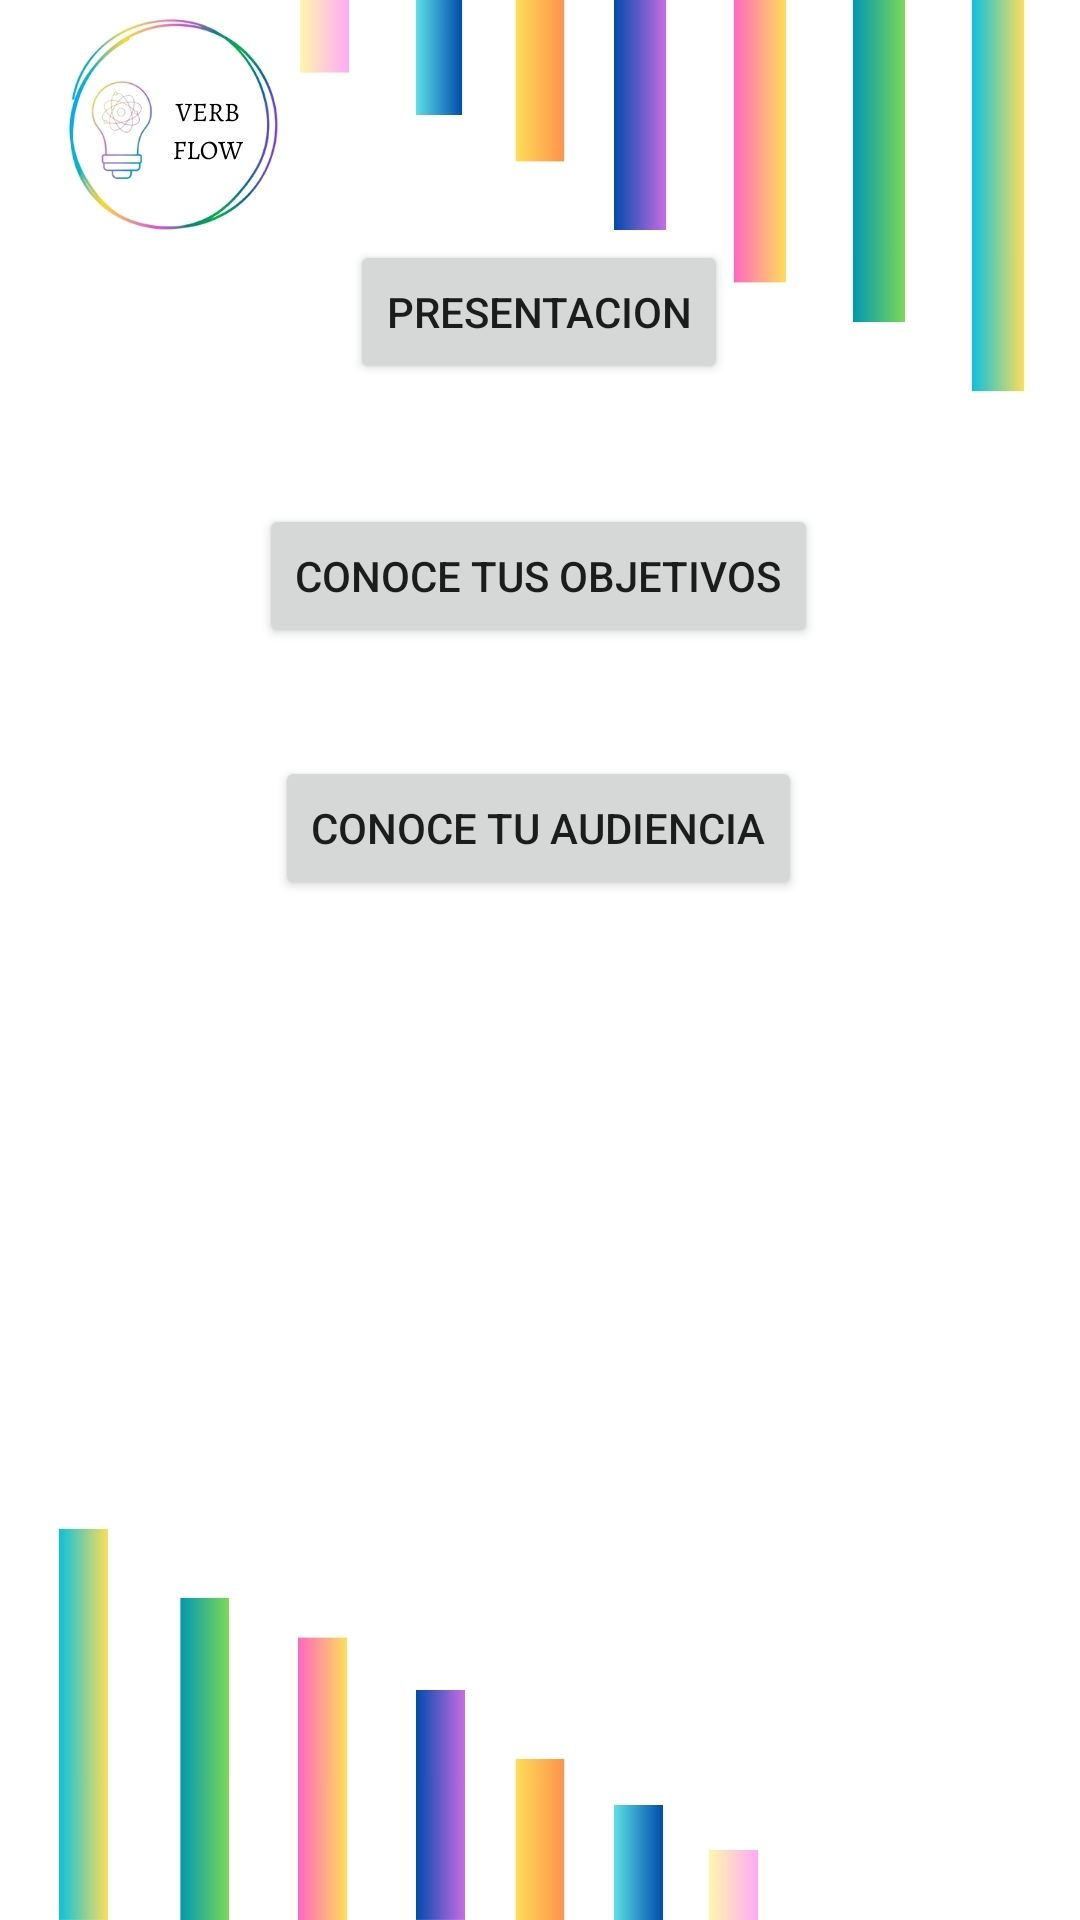

Layout XML and referenced resources for this Android screen:
<!-- AndroidManifest.xml: application theme Theme.EXPRESSEASE -->
<!-- res/layout/activity_videos.xml -->
<?xml version="1.0" encoding="utf-8"?>
<androidx.drawerlayout.widget.DrawerLayout xmlns:android="http://schemas.android.com/apk/res/android"
    xmlns:app="http://schemas.android.com/apk/res-auto"
    xmlns:tools="http://schemas.android.com/tools"
    android:layout_width="match_parent"
    android:id="@+id/drawer_layout"
    tools:openDrawer="start"
    android:layout_height="match_parent"
    tools:context=".ActividadesPrincipales.Navegacion">

    <include
        layout="@layout/app_bar_main"
        android:layout_width="match_parent"
        android:layout_height="match_parent"/>


    <androidx.constraintlayout.widget.ConstraintLayout
        android:layout_width="match_parent"
        android:layout_height="match_parent"
        android:background="@drawable/fondosinlogo"
        tools:context=".videos.Videos">

        <ImageView
            android:layout_width="50dp"
            android:layout_height="40dp"
            android:src="@drawable/ic_menu"
            app:layout_constraintBottom_toBottomOf="parent"
            app:layout_constraintEnd_toEndOf="parent"
            app:layout_constraintHorizontal_bias="0.044"
            app:layout_constraintStart_toStartOf="parent"
            app:layout_constraintTop_toTopOf="parent"
            app:layout_constraintVertical_bias="0.023"
            tools:ignore="MissingConstraints" />

        <TextView
            android:id="@+id/textView3"
            android:layout_width="match_parent"
            android:layout_height="50dp"
            android:layout_marginTop="88dp"
            android:gravity="center"
            android:text="Videos"
            android:textColor="#000000"
            android:textSize="40dp"
            app:layout_constraintBottom_toTopOf="@+id/btnPresentacion"
            app:layout_constraintEnd_toEndOf="parent"
            app:layout_constraintHorizontal_bias="0.0"
            app:layout_constraintStart_toStartOf="parent"
            app:layout_constraintTop_toTopOf="parent"
            app:layout_constraintVertical_bias="0.0" />

        <Button
            android:id="@+id/btnPresentacion"
            android:layout_width="wrap_content"
            android:layout_height="wrap_content"
            android:layout_marginBottom="40dp"
            android:text="Presentacion"
            app:layout_constraintBottom_toTopOf="@+id/button"
            app:layout_constraintEnd_toEndOf="parent"
            app:layout_constraintHorizontal_bias="0.498"
            app:layout_constraintStart_toStartOf="parent"
            app:layout_constraintTop_toTopOf="parent"
            app:layout_constraintVertical_bias="1.0"
            tools:ignore="MissingConstraints" />

        <Button
            android:id="@+id/button"
            android:layout_width="wrap_content"
            android:layout_height="wrap_content"
            android:layout_marginBottom="36dp"
            android:text="Conoce tus Objetivos"
            app:layout_constraintBottom_toTopOf="@+id/btnaudiencia"
            app:layout_constraintEnd_toEndOf="parent"
            app:layout_constraintHorizontal_bias="0.498"
            app:layout_constraintStart_toStartOf="parent"
            tools:ignore="MissingConstraints" />

        <Button
            android:id="@+id/btnaudiencia"
            android:layout_width="wrap_content"
            android:layout_height="wrap_content"
            android:layout_marginBottom="340dp"
            android:text="Conoce tu Audiencia"
            app:layout_constraintBottom_toBottomOf="parent"
            app:layout_constraintEnd_toEndOf="parent"
            app:layout_constraintHorizontal_bias="0.498"
            app:layout_constraintStart_toStartOf="parent"
            tools:ignore="MissingConstraints" />

    </androidx.constraintlayout.widget.ConstraintLayout>
    <com.google.android.material.navigation.NavigationView
        android:id="@+id/nav_view"
        android:layout_width="match_parent"
        android:layout_height="match_parent"
        android:layout_gravity="start"
        android:background="#F6F8FA"
        app:headerLayout="@layout/nav_header_main"
        app:itemTextColor="#0B0B0B"
        app:menu="@menu/activity_main_drawer" />

</androidx.drawerlayout.widget.DrawerLayout>
<!-- res/layout/app_bar_main.xml (included above) -->
<?xml version="1.0" encoding="utf-8"?>
<androidx.coordinatorlayout.widget.CoordinatorLayout xmlns:android="http://schemas.android.com/apk/res/android"
    android:layout_width="match_parent"
    android:layout_height="match_parent"
    android:layout_centerInParent="true"
    xmlns:tools="http://schemas.android.com/tools"
    xmlns:app="http://schemas.android.com/apk/res-auto"
    tools:context=".ActividadesPrincipales.Navegacion">

    <com.google.android.material.appbar.AppBarLayout
        android:id="@+id/appBarLayout"
        android:layout_width="match_parent"
        android:layout_height="768dp"
        android:layout_centerInParent="true"
        android:background="@drawable/fondosinlogo"
        android:fitsSystemWindows="true">

        <androidx.appcompat.widget.Toolbar

            android:id="@+id/toolbar_main"
            android:layout_width="match_parent"
            android:layout_height="?attr/actionBarSize"
            app:layout_scrollFlags="scroll|enterAlways"
            app:titleTextColor="@color/black" />

        <TextView
            android:id="@+id/textView"
            android:layout_width="match_parent"
            android:layout_height="wrap_content"
            android:layout_centerInParent="true"
            android:textColor="@color/black"
            android:textSize="20dp"
            android:gravity="fill_horizontal"
            android:textAlignment="textStart"
            android:layout_margin="65sp"
            android:layout_marginBottom="150sp"
            tools:ignore="RtlCompat" />

        <Button
            android:id="@+id/btnNiveles"
            android:layout_width="match_parent"
            android:layout_height="wrap_content"
            android:layout_marginBottom="25sp"
            android:background="@drawable/background"
            android:text="Niveles" />
        <Button
            android:id="@+id/btnVideos"
            android:layout_width="match_parent"
            android:layout_height="wrap_content"
            android:background="@drawable/background"
            android:text="Videos" />


    </com.google.android.material.appbar.AppBarLayout>


</androidx.coordinatorlayout.widget.CoordinatorLayout>
<!-- res/layout/nav_header_main.xml (included above) -->
<?xml version="1.0" encoding="utf-8"?>
<LinearLayout xmlns:android="http://schemas.android.com/apk/res/android"
    android:orientation="vertical"
    android:id="@+id/nav_header"
    android:layout_width="match_parent"
    android:layout_height="160dp"
    android:background="#162534"
    android:clickable="true"
    android:focusable="true"
    android:foreground="?attr/selectableItemBackgroundBorderless"
    android:gravity="bottom"
    android:padding="16dp"
    android:theme="@style/ThemeOverlay.AppCompat.Dark">
    <ImageView
        android:id="@+id/nav_header_imageView"
        android:layout_width="64dp"
        android:layout_height="64dp"
        android:src="@mipmap/ic_verbflow"/>
    <TextView
        android:id="@+id/nav_header_textView"
        android:layout_width="match_parent"
        android:layout_height="match_parent"
        android:paddingTop="16dp"
        android:text="VERBFLOW"
        android:textAppearance="@style/TextAppearance.AppCompat.Body1"/>




</LinearLayout>
<!-- resources referenced by this layout -->
<resources>
  <color name="black">#FF000000</color>
  <!-- drawable background (drawable) -->
  <?xml version="1.0" encoding="utf-8"?>
  <selector xmlns:android="http://schemas.android.com/apk/res/android">
      <item>
          <shape android:shape="rectangle">
              <corners android:radius="360dp"/>
              <solid android:color="#FFFF"/>
              <stroke android:color="#FF5733" android:width="1dp"/>
          </shape>
      </item>
  
  </selector>
  <!-- drawable fondosinlogo: jpg bitmap (drawable, 64525 bytes) -->
  <!-- mipmap ic_verbflow: webp bitmap (mipmap-hdpi, 3898 bytes) -->
  <style name="Theme.EXPRESSEASE" parent="Base.Theme.EXPRESSEASE" />
  <style name="Base.Theme.EXPRESSEASE" parent="Theme.AppCompat.DayNight.NoActionBar">
          
          
          <item name="windowActionBar">false</item>
          <item name="windowNoTitle">true</item>
      </style>
</resources>
